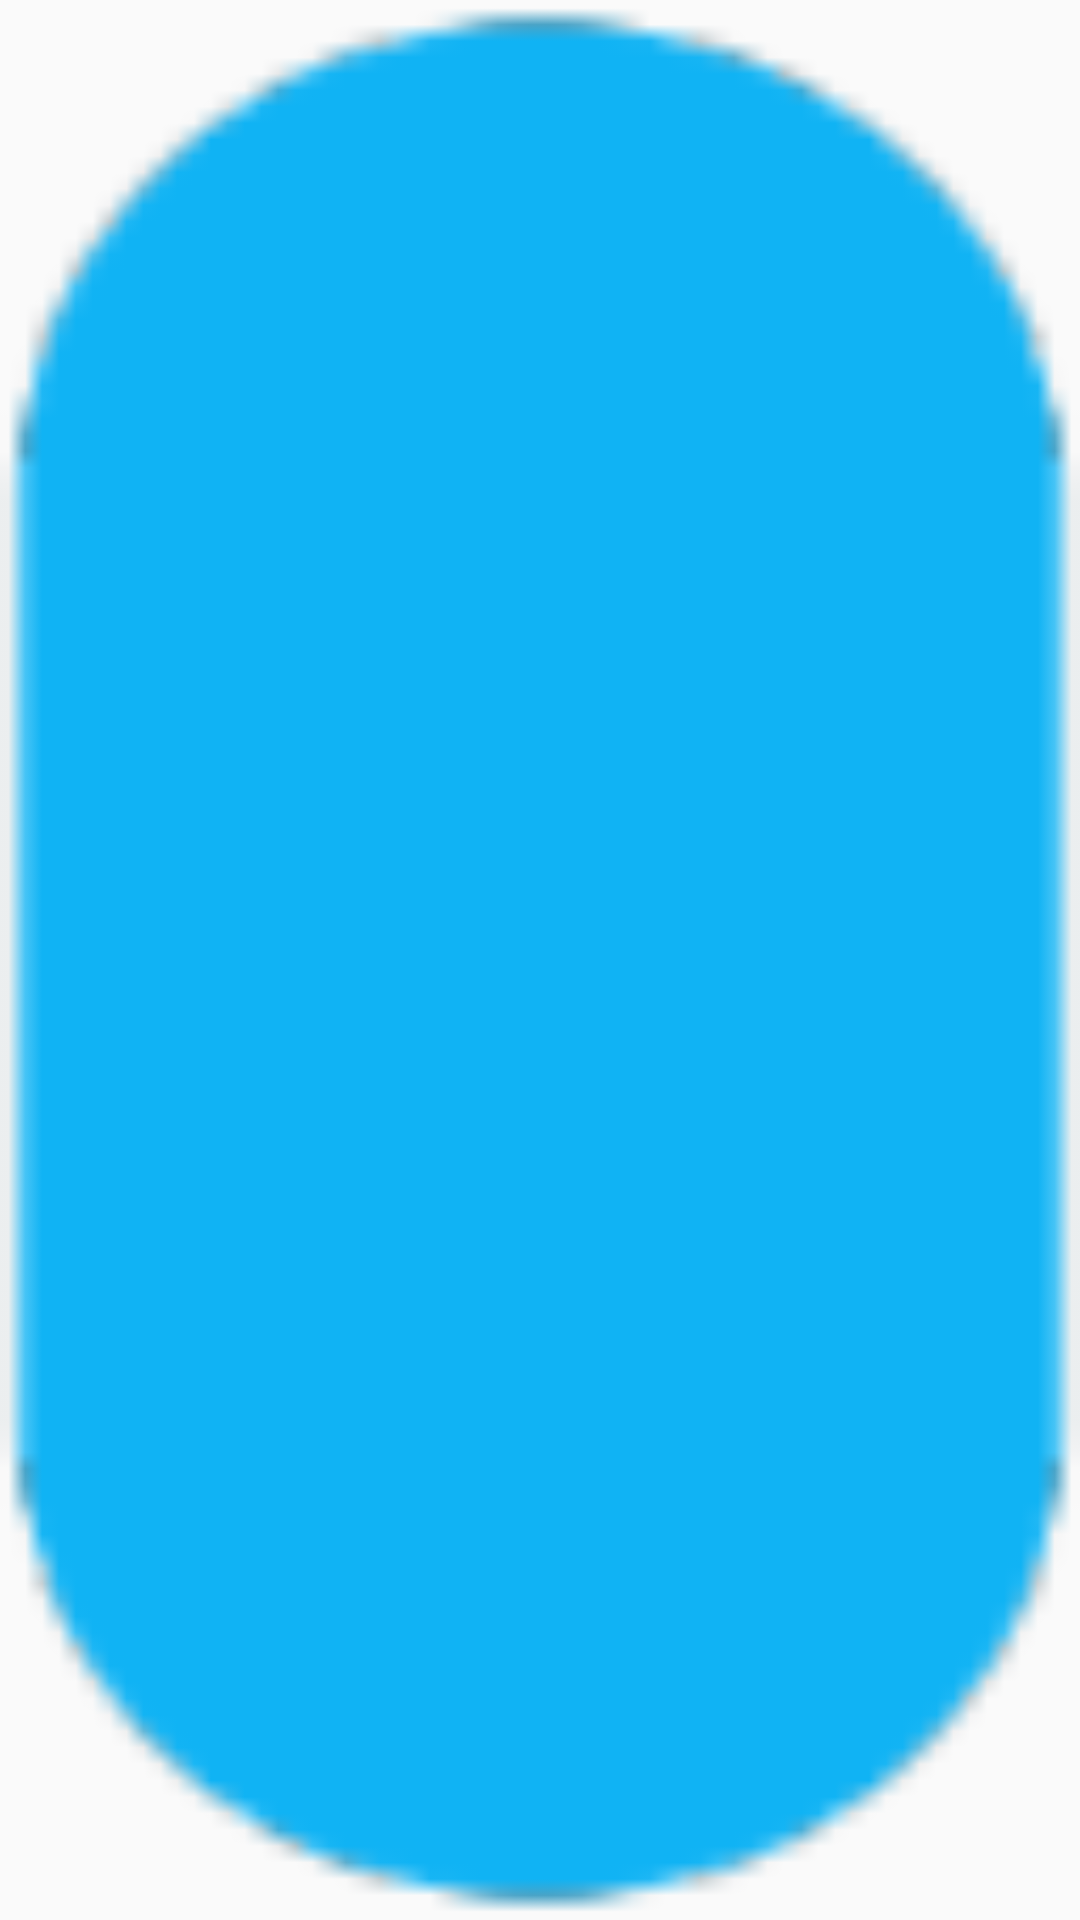

This screen was rendered from an Android layout file. Write that file and the resources it references.
<!-- AndroidManifest.xml: application theme Theme.AppCompat.DayNight.DarkActionBar -->
<!-- res/layout/preview.xml -->
<?xml version="1.0" encoding="utf-8"?>
<TextView xmlns:android="http://schemas.android.com/apk/res/android"
    android:id="@+id/preview_letter"
    android:layout_width="match_parent"
    android:layout_height="match_parent"
    android:width="30dp"
    android:background="@drawable/preview_background"
    android:gravity="center"
    android:textColor="#fff"
    android:textSize="23sp"
    android:paddingBottom="10sp"/>
<!-- resources referenced by this layout -->
<resources>
  <!-- drawable preview_background: png bitmap (drawable-hdpi, 2058 bytes) -->
</resources>
